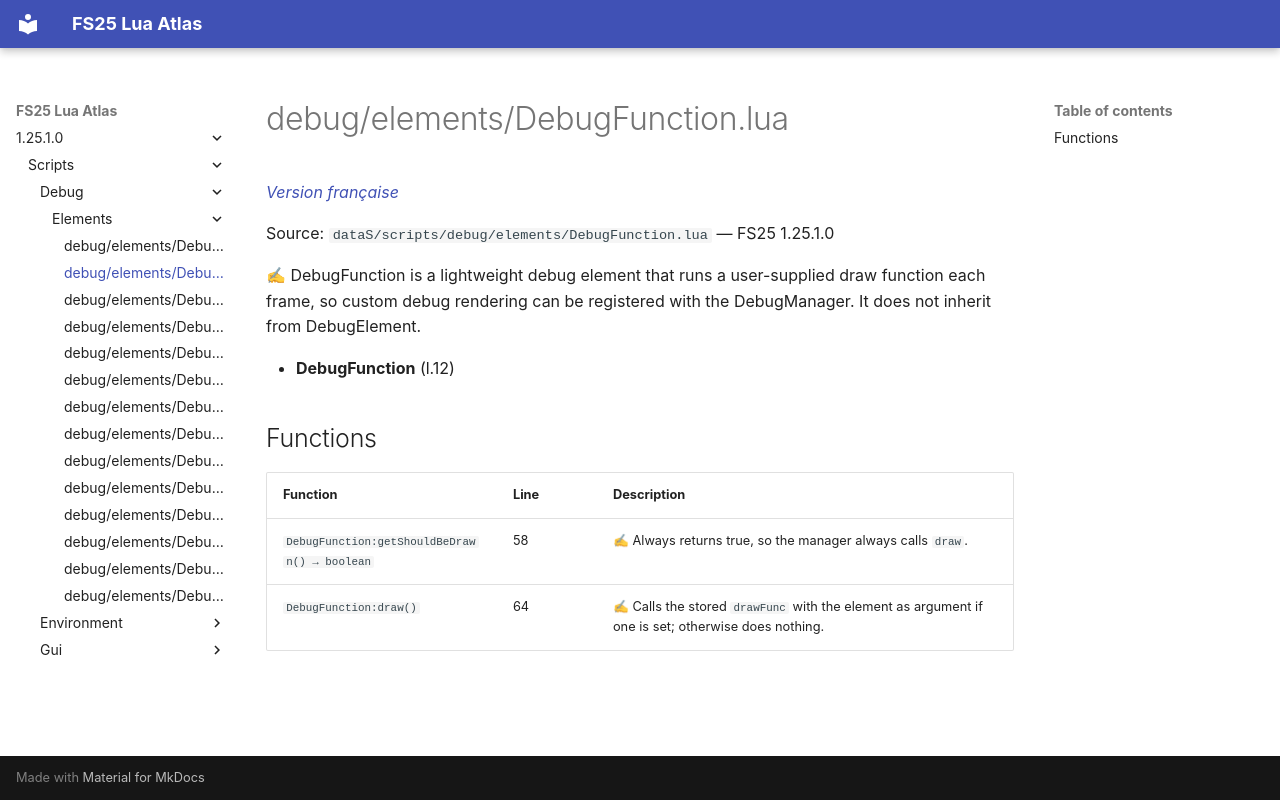

repository: Tim0219800/fs25-lua-atlas · page: 1.25.1.0/scripts/debug/elements/DebugFunction.html · generator: mkdocs

# debug/elements/DebugFunction.lua

*[Version française](../../../fr/scripts/debug/elements/DebugFunction.md)*

Source: `dataS/scripts/debug/elements/DebugFunction.lua` — FS25 1.25.1.0

✍ DebugFunction is a lightweight debug element that runs a user-supplied draw function each frame, so custom debug rendering can be registered with the DebugManager. It does not inherit from DebugElement.

- **DebugFunction** (l.12)

## Functions

| Function | Line | Description |
|---|---|---|
| `DebugFunction:getShouldBeDrawn() → boolean` | 58 | ✍ Always returns true, so the manager always calls `draw`. |
| `DebugFunction:draw()` | 64 | ✍ Calls the stored `drawFunc` with the element as argument if one is set; otherwise does nothing. |
